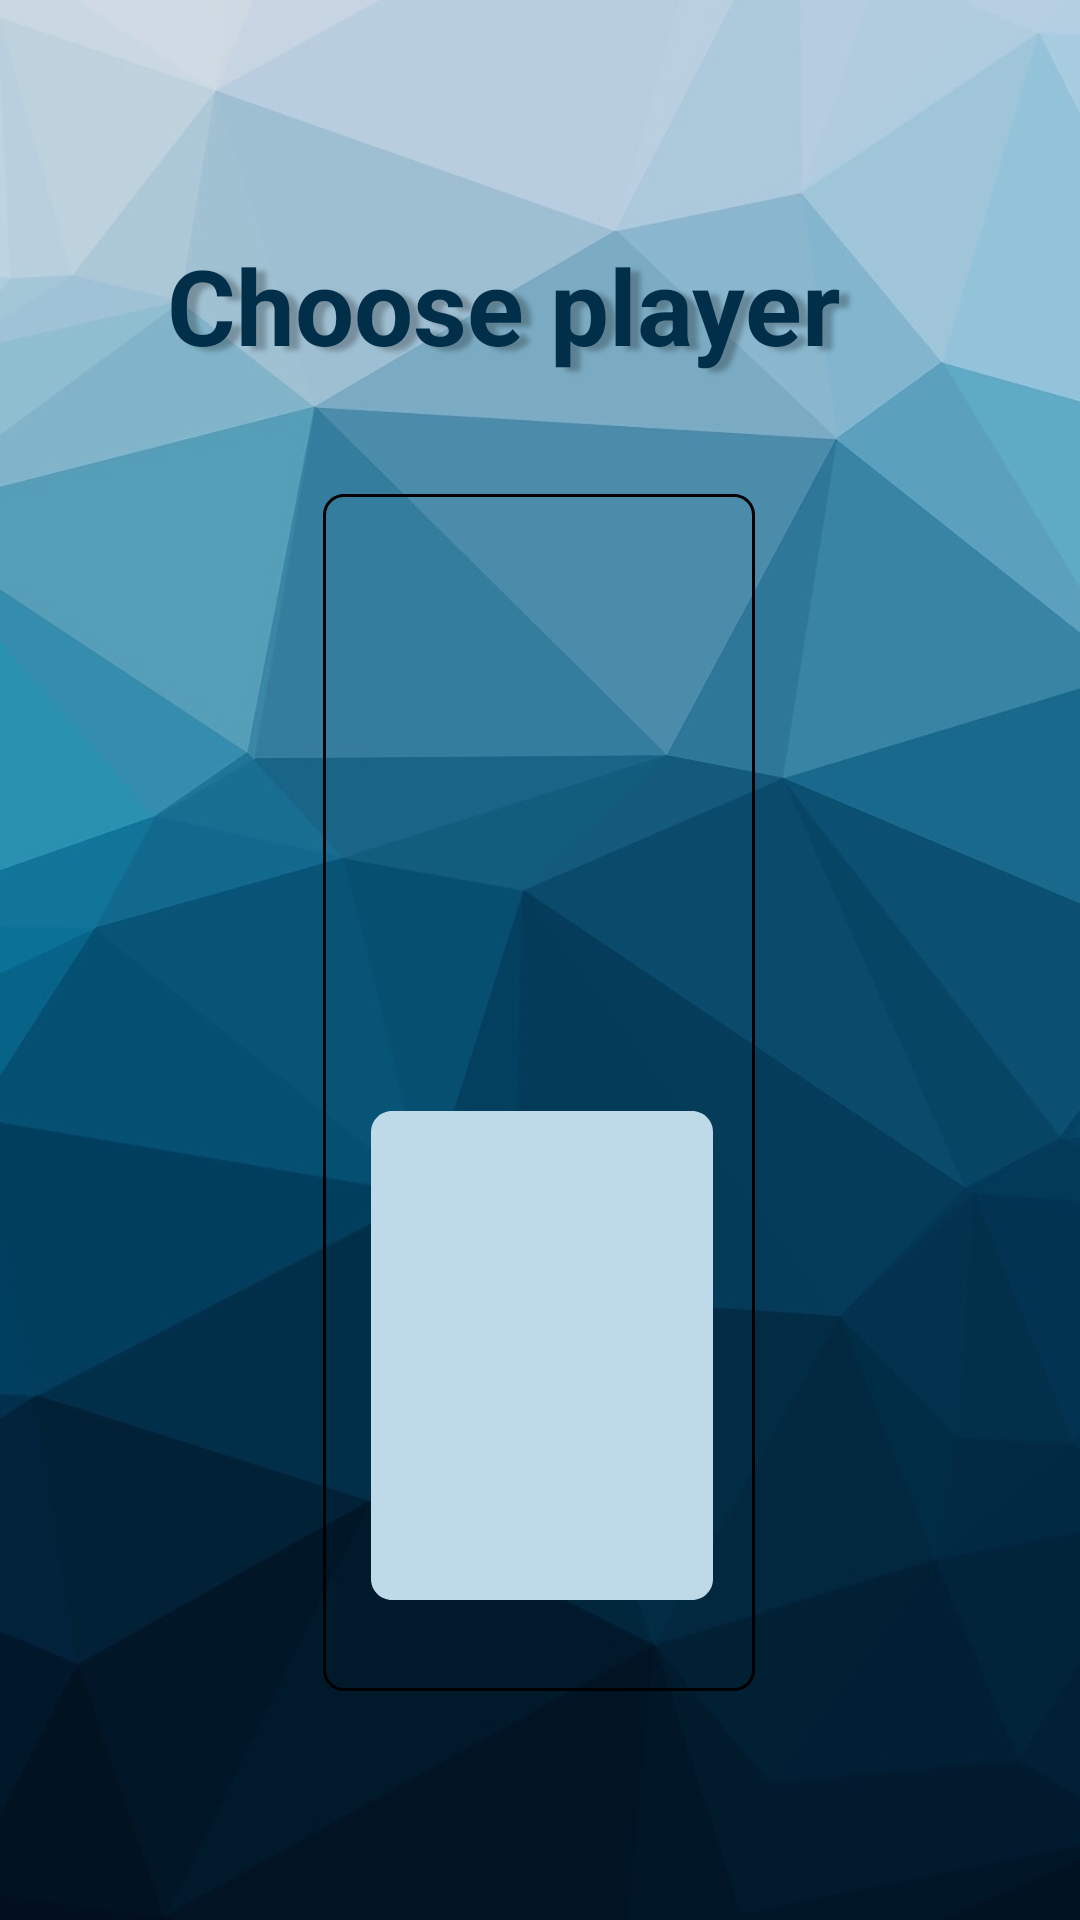

Produce the Android XML layout that renders to this screen, including the resource entries it uses.
<!-- AndroidManifest.xml: application theme Theme.MyApplication -->
<!-- res/layout/activity_main6.xml -->
<androidx.constraintlayout.widget.ConstraintLayout
    xmlns:android="http://schemas.android.com/apk/res/android"
    xmlns:app="http://schemas.android.com/apk/res-auto"
    android:id="@+id/android_lar"
    android:layout_width="fill_parent"
    android:layout_height="fill_parent"
    android:clipToOutline="true"
    android:background="@drawable/android_lar"
    >

    <View
        android:id="@+id/second_back"
        android:layout_width="wrap_content"
        android:layout_height="wrap_content"
        android:layout_alignParentLeft="true"
        android:layout_alignParentTop="true"
        android:background="@drawable/photo_2023"
        app:layout_constraintBottom_toBottomOf="parent"
        app:layout_constraintEnd_toEndOf="parent"
        app:layout_constraintStart_toStartOf="parent"
        app:layout_constraintTop_toTopOf="parent" />

    <TextView
        android:id="@+id/choose_play1"
        android:layout_width="263dp"
        android:layout_height="100dp"
        android:layout_alignParentLeft="true"
        android:layout_alignParentTop="true"
        android:gravity="top"
        android:text="@string/choose_play1"
        android:textAppearance="@style/choose_play1"
        android:textStyle="bold"
        app:layout_constraintBottom_toBottomOf="parent"
        app:layout_constraintEnd_toEndOf="parent"
        app:layout_constraintHorizontal_bias="0.574"
        app:layout_constraintStart_toStartOf="@+id/second_back"
        app:layout_constraintTop_toTopOf="parent"
        app:layout_constraintVertical_bias="0.145" />

    <View
        android:id="@+id/rectangle_20"
        android:layout_width="144dp"
        android:layout_height="399dp"
        android:layout_alignParentLeft="true"
        android:layout_alignParentTop="true"
        android:background="@drawable/rectangle_20"
        app:layout_constraintBottom_toBottomOf="parent"
        app:layout_constraintEnd_toEndOf="parent"
        app:layout_constraintHorizontal_bias="0.498"
        app:layout_constraintStart_toStartOf="parent"
        app:layout_constraintTop_toTopOf="parent"
        app:layout_constraintVertical_bias="0.683" />

    <View
        android:id="@+id/rectangle_21"
        android:layout_width="114dp"
        android:layout_height="163dp"
        android:layout_alignParentLeft="true"
        android:layout_alignParentTop="true"
        android:background="@drawable/rectangle_21"
        android:onClick="u"
        app:layout_constraintBottom_toBottomOf="@+id/rectangle_20"
        app:layout_constraintEnd_toEndOf="@+id/rectangle_20"
        app:layout_constraintStart_toStartOf="@+id/rectangle_20"
        app:layout_constraintTop_toTopOf="@+id/rectangle_20"
        app:layout_constraintVertical_bias="0.101" />

    <View
        android:id="@+id/rectangle_22"
        android:layout_width="114dp"
        android:layout_height="163dp"
        android:layout_alignParentLeft="true"
        android:layout_alignParentTop="true"
        android:background="@drawable/rectangle_22"
        android:onClick="d"
        app:layout_constraintBottom_toBottomOf="@+id/rectangle_20"
        app:layout_constraintEnd_toEndOf="@+id/rectangle_20"
        app:layout_constraintHorizontal_bias="0.533"
        app:layout_constraintStart_toStartOf="@+id/rectangle_20"
        app:layout_constraintTop_toTopOf="@+id/rectangle_20"
        app:layout_constraintVertical_bias="0.872" />

</androidx.constraintlayout.widget.ConstraintLayout>
<!-- resources referenced by this layout -->
<resources>
  <!-- drawable android_lar (drawable) -->
  <vector
      xmlns:android="http://schemas.android.com/apk/res/android"
      xmlns:aapt="http://schemas.android.com/aapt"
      android:width="360dp"
      android:height="800dp"
      android:viewportWidth="360"
      android:viewportHeight="800"
      >
      <group>
          <clip-path
              android:pathData="M0 0H360V800H0V0Z"
              />
          <path
              android:pathData="M0 0V800H360V0"
              android:fillColor="#FFFFFF"
              />
      </group>
  </vector>
  <!-- drawable photo_2023: jpg bitmap (drawable, 94641 bytes) -->
  <!-- drawable rectangle_20 (drawable) -->
  <vector
      xmlns:android="http://schemas.android.com/apk/res/android"
      xmlns:aapt="http://schemas.android.com/aapt"
      android:width="144dp"
      android:height="399dp"
      android:viewportWidth="144"
      android:viewportHeight="399"
      >
      <group>
          <clip-path
              android:pathData="M7 0H137C140.866 0 144 3.13401 144 7V392C144 395.866 140.866 399 137 399H7C3.13401 399 0 395.866 0 392V7C0 3.13401 3.13401 0 7 0Z"
              />
          <path
              android:pathData="M7 0H137C140.866 0 144 3.13401 144 7V392C144 395.866 140.866 399 137 399H7C3.13401 399 0 395.866 0 392V7C0 3.13401 3.13401 0 7 0Z"
              android:strokeWidth="2"
              android:strokeColor="#000000"
              />
      </group>
  </vector>
  <!-- drawable rectangle_22 (drawable) -->
  <vector
      xmlns:android="http://schemas.android.com/apk/res/android"
      xmlns:aapt="http://schemas.android.com/aapt"
      android:width="114dp"
      android:height="163dp"
      android:viewportWidth="114"
      android:viewportHeight="163"
      >
      <group>
          <clip-path
              android:pathData="M7 0H107C110.866 0 114 3.13401 114 7V156C114 159.866 110.866 163 107 163H7C3.13401 163 0 159.866 0 156V7C0 3.13401 3.13401 0 7 0Z"
              />
          <path
              android:pathData="M0 0V163H114V0"
              android:fillColor="#BEDAE9"
              />
      </group>
  </vector>
  <string name="choose_play1">
  Choose player
  </string>
  <style name="choose_play1">
          <item name="android:shadowColor">#40000000</item>
          <item name="android:textSize">35sp</item>
          <item name="android:textColor">#012F49</item>
          <item name="android:shadowDx">10</item>
          <item name="android:shadowDy">4</item>
          <item name="android:shadowRadius">4</item>
      </style>
</resources>
